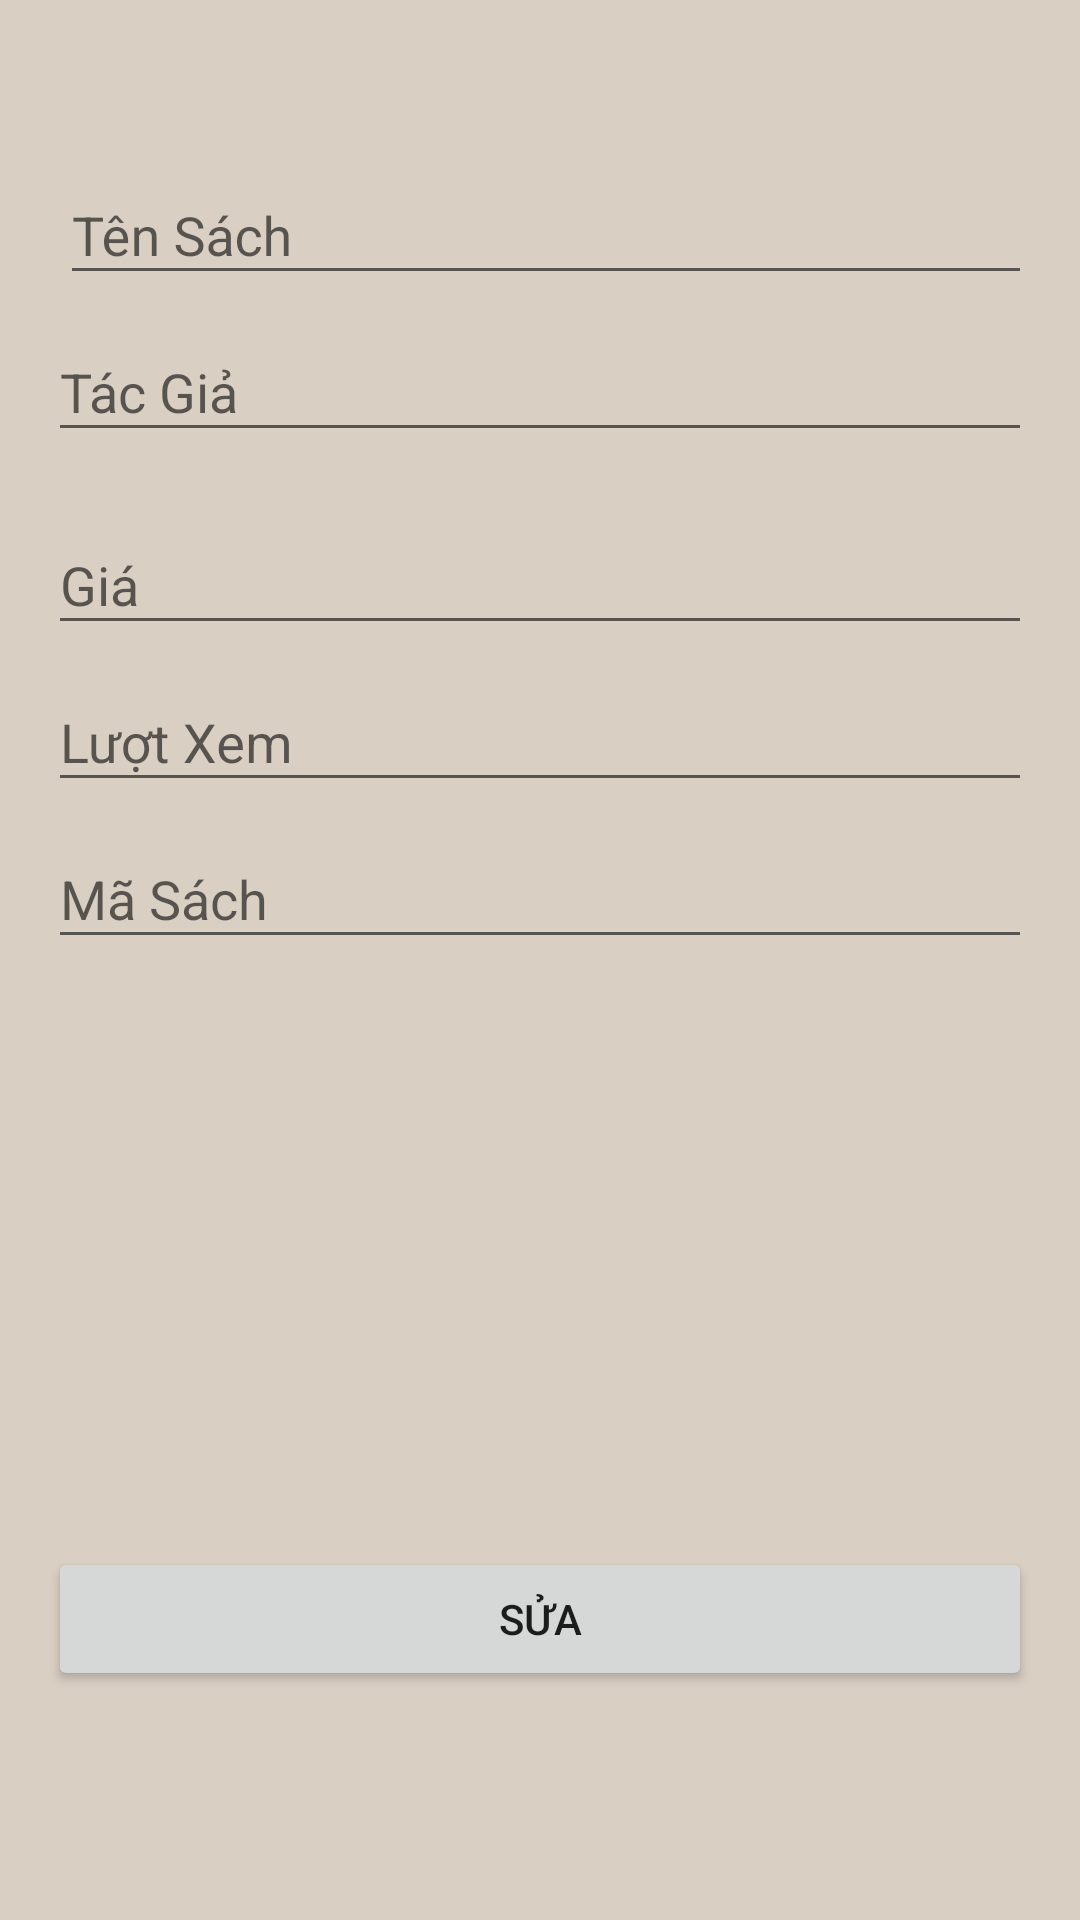

Layout XML and referenced resources for this Android screen:
<!-- AndroidManifest.xml: application theme AppTheme -->
<!-- res/layout/activity_sua__sach.xml -->
<?xml version="1.0" encoding="utf-8"?>
<androidx.constraintlayout.widget.ConstraintLayout xmlns:android="http://schemas.android.com/apk/res/android"
    xmlns:app="http://schemas.android.com/apk/res-auto"
    xmlns:tools="http://schemas.android.com/tools"
    android:background="@color/backgroud"
    android:padding="16dp"
    android:layout_width="match_parent"
    android:layout_height="match_parent"
    tools:context=".Activity.Sach.Sua_SachActivity">

    <com.google.android.material.textfield.TextInputLayout
        android:id="@+id/textInputLayout7"
        android:layout_width="match_parent"
        android:layout_height="wrap_content"
        app:layout_constraintStart_toStartOf="parent"
        app:layout_constraintTop_toBottomOf="@+id/textInputLayout6">

        <com.google.android.material.textfield.TextInputEditText
            android:layout_width="match_parent"
            android:id="@+id/btntacgiasua"
            android:layout_height="wrap_content"
            android:hint="Tác Giả" />
    </com.google.android.material.textfield.TextInputLayout>

    <com.google.android.material.textfield.TextInputLayout
        android:id="@+id/textInputLayout6"
        android:layout_width="match_parent"
        android:layout_height="wrap_content"
        android:layout_marginStart="4dp"
        android:layout_marginLeft="4dp"
        android:layout_marginTop="30dp"
        app:layout_constraintStart_toStartOf="parent"
        app:layout_constraintTop_toTopOf="parent">

        <com.google.android.material.textfield.TextInputEditText
            android:layout_width="match_parent"
            android:id="@+id/btntensachsua"
            android:layout_height="wrap_content"
            android:hint="Tên Sách" />
    </com.google.android.material.textfield.TextInputLayout>

    <com.google.android.material.textfield.TextInputLayout
        android:id="@+id/textInputLayout8"
        android:layout_width="match_parent"
        android:layout_height="wrap_content"
        android:layout_marginTop="12dp"
        app:layout_constraintStart_toStartOf="parent"
        app:layout_constraintTop_toBottomOf="@+id/textInputLayout7">

        <com.google.android.material.textfield.TextInputEditText
            android:layout_width="match_parent"
            android:id="@+id/btngiasua"
            android:layout_height="wrap_content"
            android:hint="Giá" />
    </com.google.android.material.textfield.TextInputLayout>

    <com.google.android.material.textfield.TextInputLayout
        android:id="@+id/textInputLayout9"
        android:layout_width="match_parent"
        android:layout_height="wrap_content"
        app:layout_constraintStart_toStartOf="parent"
        app:layout_constraintTop_toBottomOf="@+id/textInputLayout8">

        <com.google.android.material.textfield.TextInputEditText
            android:layout_width="match_parent"
            android:id="@+id/btnluotxemsua"
            android:layout_height="wrap_content"
            android:hint="Lượt Xem" />
    </com.google.android.material.textfield.TextInputLayout>




    <com.google.android.material.textfield.TextInputLayout
        android:layout_width="match_parent"
        android:layout_height="wrap_content"
        app:layout_constraintEnd_toEndOf="@+id/textInputLayout9"
        app:layout_constraintStart_toStartOf="@+id/textInputLayout9"
        app:layout_constraintTop_toBottomOf="@+id/textInputLayout9">

    <com.google.android.material.textfield.TextInputEditText
        android:layout_width="match_parent"
        android:id="@+id/edtmasachsua"
        android:layout_height="wrap_content"
        android:hint="Mã Sách" />
    </com.google.android.material.textfield.TextInputLayout>

    <Button
        android:onClick="openActivity"
        android:id="@+id/btnsua"
        android:layout_width="match_parent"
        android:layout_height="wrap_content"
        android:text="Sửa"
        app:layout_constraintBottom_toBottomOf="parent"
        app:layout_constraintEnd_toEndOf="parent"
        app:layout_constraintStart_toStartOf="parent"
        app:layout_constraintTop_toBottomOf="@+id/textInputLayout9"
        app:layout_constraintVertical_bias="0.805" />


</androidx.constraintlayout.widget.ConstraintLayout>
<!-- resources referenced by this layout -->
<resources>
  <color name="backgroud">#DACFC3</color>
  <style name="AppTheme" parent="Theme.AppCompat.Light.DarkActionBar">
          
          <item name="colorPrimary">@color/colorPrimary</item>
          <item name="colorPrimaryDark">@color/colorPrimaryDark</item>
          <item name="colorAccent">@android:color/holo_red_dark</item>
      </style>
  <color name="colorPrimary">#7C8190</color>
  <color name="colorPrimaryDark">#7C8190</color>
</resources>
